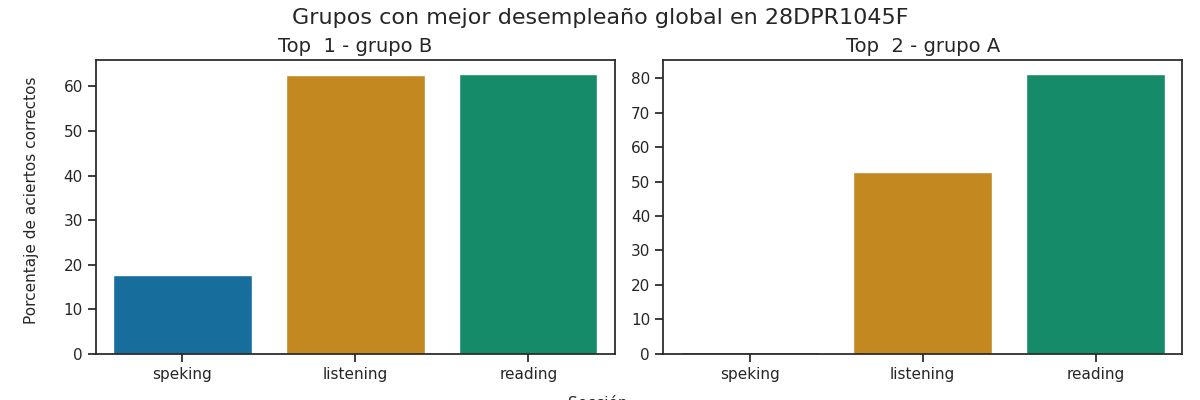

The file beside this chart, header and first rows:
Top, Grupo, Porcentaje de aciertos correctos, Porcentaje de aciertos correctos para la…, Porcentaje de aciertos correctos para la…, Porcentaje de aciertos correctos para la…, Porcentaje de aciertos correctos para la…, Porcentaje de aciertos correctos para la…, Calificación promedio en los exámenes pa…, Calificación promedio en los exámenes pa…, Calificación promedio en los exámenes pa…, Calificación promedio en los exámenes pa…, Calificación promedio en los exámenes pa…, Promedio de aciertos en los exámenes par…, Promedio de aciertos en los exámenes par…, Promedio de aciertos en los exámenes par…, Promedio de aciertos en los exámenes par…, Promedio de aciertos en los exámenes par…
1, B, 47.73, 62.62, 62.79, 22.6, 12.98, 17.79, A1 +, A1 +, A1, A1, A1, 16, 25, 2, 1, 1
2, A, 44.89, 52.8, 81.25, 0.42, 0.83, 0.62, A1, A2 -, Pre - A1, Pre - A1, Pre - A1, 13, 32, 0, 0, 0
